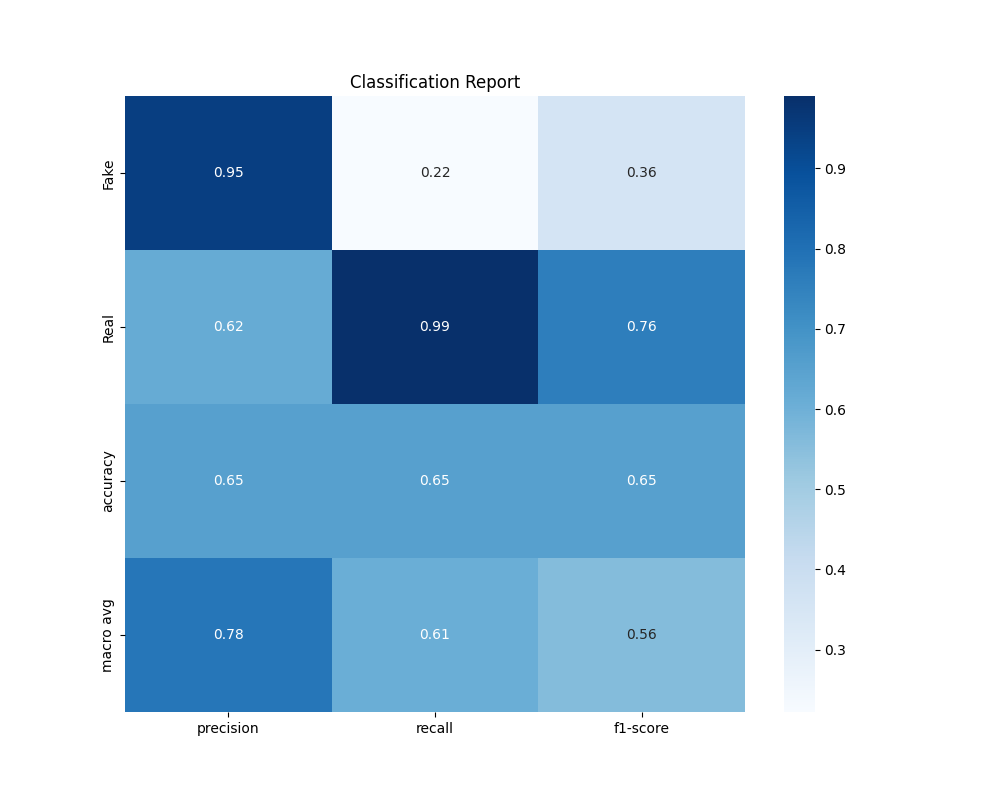

The table this chart was drawn from, first rows:
, precision, recall, f1-score, support
Fake, 0.9474, 0.2222, 0.36, 81.0
Real, 0.6182, 0.9903, 0.7612, 103.0
accuracy, 0.6522, 0.6522, 0.6522, 0.6522
macro avg, 0.7828, 0.6063, 0.5606, 184.0
weighted avg, 0.7631, 0.6522, 0.5846, 184.0
